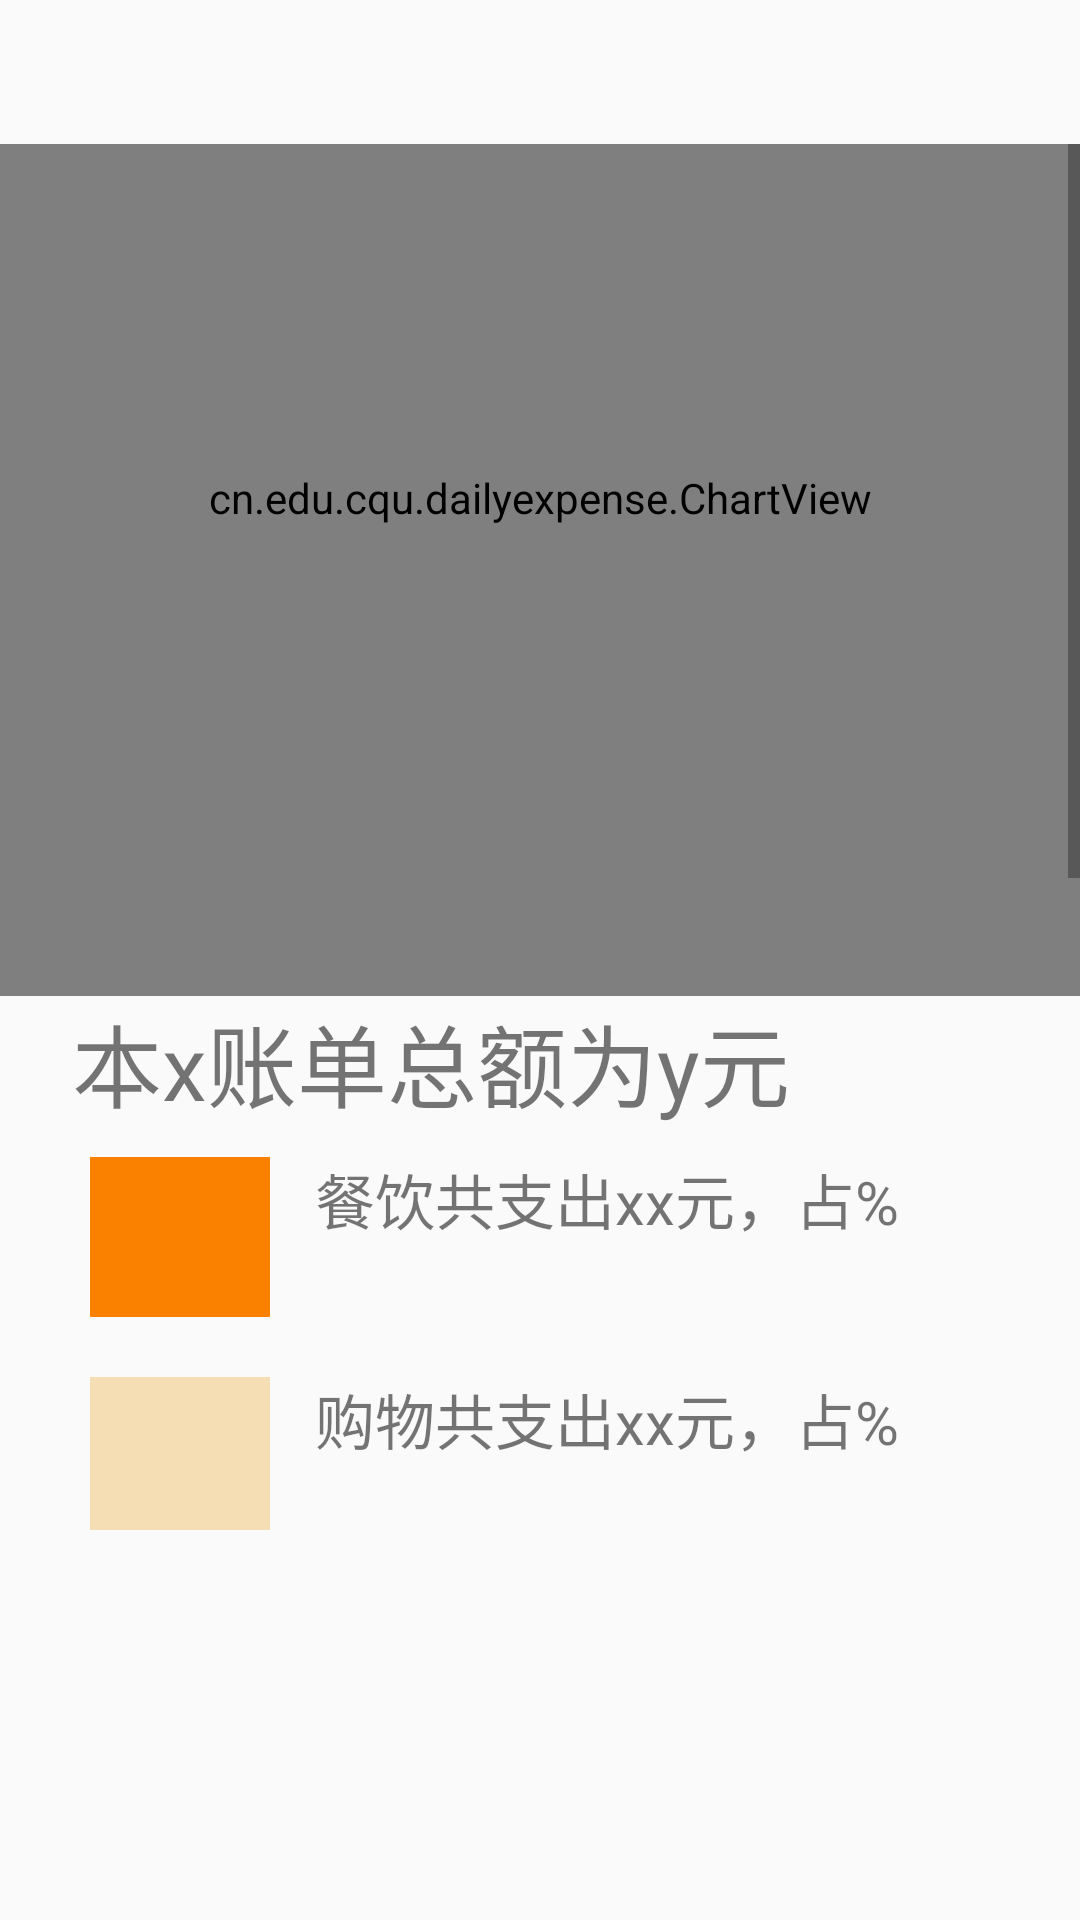

Here is an Android app screen rendered from its layout file. Give the layout XML and the strings, colors and styles it references.
<!-- AndroidManifest.xml: application theme AppTheme -->
<!-- res/layout/fragment_stat.xml -->
<?xml version="1.0" encoding="utf-8"?>
<FrameLayout xmlns:android="http://schemas.android.com/apk/res/android"
    xmlns:tools="http://schemas.android.com/tools"
    android:layout_width="match_parent"
    android:layout_height="match_parent"
    xmlns:app="http://schemas.android.com/apk/res-auto"
    tools:context=".StatFragment"
    android:paddingBottom="130dp">


    <ScrollView
        android:layout_width="match_parent"
        android:layout_height="wrap_content">

        <LinearLayout
            android:layout_width="match_parent"
            android:layout_height="wrap_content"
            android:orientation="vertical">
            <cn.edu.cqu.dailyexpense.ChartView
                android:id="@+id/chart_view"
                android:layout_width="match_parent"
                android:layout_height="332dp"></cn.edu.cqu.dailyexpense.ChartView>
            <TextView
                android:id="@+id/stat_sum"
                android:layout_width="wrap_content"
                android:layout_height="wrap_content"
                android:text="本x账单总额为y元"
                android:layout_marginStart="24dp"
                android:textSize="30sp"></TextView>
            <LinearLayout
                android:layout_width="match_parent"
                android:layout_height="wrap_content"
                android:orientation="horizontal"
                style="@style/StatItem">
                <TextView
                    android:layout_width="wrap_content"
                    android:layout_height="wrap_content"
                    android:text="      "
                    android:textSize="40sp"
                    android:background="@color/colorFood"></TextView>
                <TextView
                    android:id="@+id/stat_food"
                    android:layout_width="wrap_content"
                    android:layout_height="wrap_content"
                    style="@style/StatItemText"
                    android:text="餐饮共支出xx元，占%"></TextView>
            </LinearLayout>
            <LinearLayout
                android:layout_width="match_parent"
                android:layout_height="wrap_content"
                android:orientation="horizontal"
                style="@style/StatItem">
                <TextView
                    android:layout_width="wrap_content"
                    android:layout_height="wrap_content"
                    android:text="      "
                    android:textSize="40sp"
                    android:background="@color/colorShopping"></TextView>
                <TextView
                    android:id="@+id/stat_shopping"
                    android:layout_width="wrap_content"
                    style="@style/StatItemText"
                    android:layout_height="wrap_content"
                    android:text="购物共支出xx元，占%"></TextView>
            </LinearLayout>
            <LinearLayout
                android:layout_width="match_parent"
                android:layout_height="wrap_content"
                android:orientation="horizontal"
                style="@style/StatItem">
                <TextView
                    android:layout_width="wrap_content"
                    android:layout_height="wrap_content"
                    android:text="      "
                    android:textSize="40sp"
                    android:background="@color/colorEntertain"></TextView>
                <TextView
                    android:id="@+id/stat_entertain"
                    android:layout_width="wrap_content"
                    style="@style/StatItemText"
                    android:layout_height="wrap_content"
                    android:text="娱乐共支出xx元，占%"></TextView>
            </LinearLayout>
            <LinearLayout
                android:layout_width="match_parent"
                android:layout_height="wrap_content"
                android:orientation="horizontal"
                style="@style/StatItem">
                <TextView
                    android:layout_width="wrap_content"
                    android:layout_height="wrap_content"
                    android:text="      "
                    android:textSize="40sp"
                    android:background="@color/colorMedical"></TextView>
                <TextView
                    android:id="@+id/stat_medical"
                    android:layout_width="wrap_content"
                    style="@style/StatItemText"
                    android:layout_height="wrap_content"
                    android:text="{分类}共支出xx元，占%"></TextView>
            </LinearLayout>
            <LinearLayout
                android:layout_width="match_parent"
                android:layout_height="wrap_content"
                android:orientation="horizontal"
                style="@style/StatItem">
                <TextView
                    android:layout_width="wrap_content"
                    android:layout_height="wrap_content"
                    android:text="      "
                    android:textSize="40sp"
                    android:background="@color/colorPay"></TextView>
                <TextView
                    android:id="@+id/stat_pay"
                    style="@style/StatItemText"
                    android:layout_width="wrap_content"
                    android:layout_height="wrap_content"
                    android:text="{分类}共支出xx元，占%"></TextView>
            </LinearLayout>
            <LinearLayout
                android:layout_width="match_parent"
                android:layout_height="wrap_content"
                android:orientation="horizontal"
                style="@style/StatItem">
                <TextView
                    android:layout_width="wrap_content"
                    android:layout_height="wrap_content"
                    android:text="      "
                    android:textSize="40sp"
                    android:background="@color/colorTransportation"></TextView>
                <TextView
                    android:id="@+id/stat_transportation"
                    style="@style/StatItemText"
                    android:layout_width="wrap_content"
                    android:layout_height="wrap_content"
                    android:text="{分类}共支出xx元，占%"></TextView>
            </LinearLayout>
            <LinearLayout
                android:layout_width="match_parent"
                android:layout_height="wrap_content"
                android:orientation="horizontal"
                style="@style/StatItem">
                <TextView
                    android:layout_width="wrap_content"
                    android:layout_height="wrap_content"
                    android:text="      "
                    android:textSize="40sp"
                    android:background="@color/colorOther"></TextView>
                <TextView
                    android:id="@+id/stat_other"
                    style="@style/StatItemText"
                    android:layout_width="wrap_content"
                    android:layout_height="wrap_content"
                    android:text="{分类}共支出xx元，占%"></TextView>
            </LinearLayout>

        </LinearLayout>

    </ScrollView>


    <android.support.design.widget.TabLayout
        android:id="@+id/tab_layout"
        android:layout_width="match_parent"
        android:layout_height="wrap_content"
        app:tabGravity="center"
        android:background="#fafafa"
        app:tabTextAppearance="@style/TabTextAppearance"
        ></android.support.design.widget.TabLayout>

</FrameLayout>
<!-- resources referenced by this layout -->
<resources>
  <color name="colorEntertain">#ffd500</color>
  <color name="colorFood">#fa8000</color>
  <color name="colorMedical">#ffe384</color>
  <color name="colorOther">#ff6347</color>
  <color name="colorPay">#ed9121</color>
  <color name="colorShopping">#f5deb3</color>
  <color name="colorTransportation">#ffff00</color>
  <style name="StatItem">
          <item name="android:layout_marginHorizontal">30dp</item>
          <item name="android:layout_marginVertical">10dp</item>
      </style>
  <style name="StatItemText">
          <item name="android:textSize">20dp</item>
          <item name="android:layout_marginTop">-20dp</item>
          <item name="android:layout_marginHorizontal">15dp</item>
      </style>
  <style name="TabTextAppearance">
          <item name="android:textSize">20sp</item>
      </style>
  <style name="AppTheme" parent="Theme.AppCompat.Light.DarkActionBar">
          
          <item name="colorPrimary">@color/colorPrimary</item>
          <item name="colorPrimaryDark">@color/colorPrimaryDark</item>
          <item name="colorAccent">@color/colorAccent</item>
      </style>
  <color name="colorPrimary">#F1C40F</color>
  <color name="colorPrimaryDark">#E67E22</color>
  <color name="colorAccent">#F39C12</color>
</resources>
